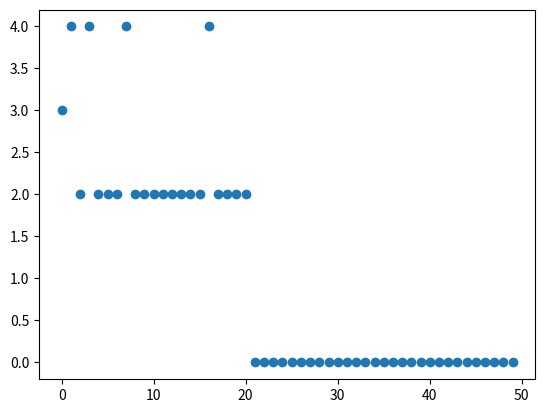

This figure's Python source:
# -*- coding: utf-8 -*-
"""
Created on Fri Jul  2 19:09:44 2021

[redacted]
"""

import numpy as np
import matplotlib.pyplot as plt

class Perceptron:
    
    def __init__(self, eta=0.01, epochs=50, is_verbose = False):
        
        self.eta = eta
        self.epochs = epochs
        self.is_verbose = is_verbose
        self.list_of_errors = []
    
    def predict(self, x):
        total_stimulation = np.dot(x, self.w)
        y_pred = 1 if total_stimulation > 0 else -1 
        return y_pred 
    
    
    def fit(self, X, y):
        
        ones = np.ones((X.shape[0],1))
        X_1 = np.append(X.copy(), ones, axis = 1)
        
        self.w = np.random.rand(X_1.shape[1])
        self.list_of_errors = []
        
        
        for e in range(self.epochs):
            error = 0 
            for x, y_target in zip(X_1, y):
                
                y_pred = self.predict(x)
                
                delta_w = self.eta * (y_target - y_pred) * x
                
                self.w += delta_w
                
                error += 1 if y_target != y_pred else 0 
                
            self.list_of_errors.append(error)
                
            if(self.is_verbose):
                print('epoch: {}, weigths: {}, errors: {} '.format(e, self.w, error))
                
                
                
                
                
X = np.array([
    [2, 4,  20],  # 2*2 - 4*4 + 20 =   8 > 0
    [4, 3, -10],  # 2*4 - 4*3 - 10 = -14 < 0
    [5, 6,  13],  # 2*5 - 4*6 + 13 =  -1 < 0
    [5, 4,   8],  # 2*5 - 4*4 + 8 =    2 > 0
    [3, 4,   5],  # 2*3 - 4*4 + 5 =   -5 < 0 
])
 
y = np.array([1, -1, -1, 1, -1])

perceptron = Perceptron(is_verbose=True, eta= 0.1)
perceptron.fit(X, y)

print(perceptron.predict(np.array([[1, 2, 3, 1]]))) 
print(perceptron.predict(np.array([[3, 3, 3, 1]]))) 



plt.scatter(range(perceptron.epochs), perceptron.list_of_errors)



